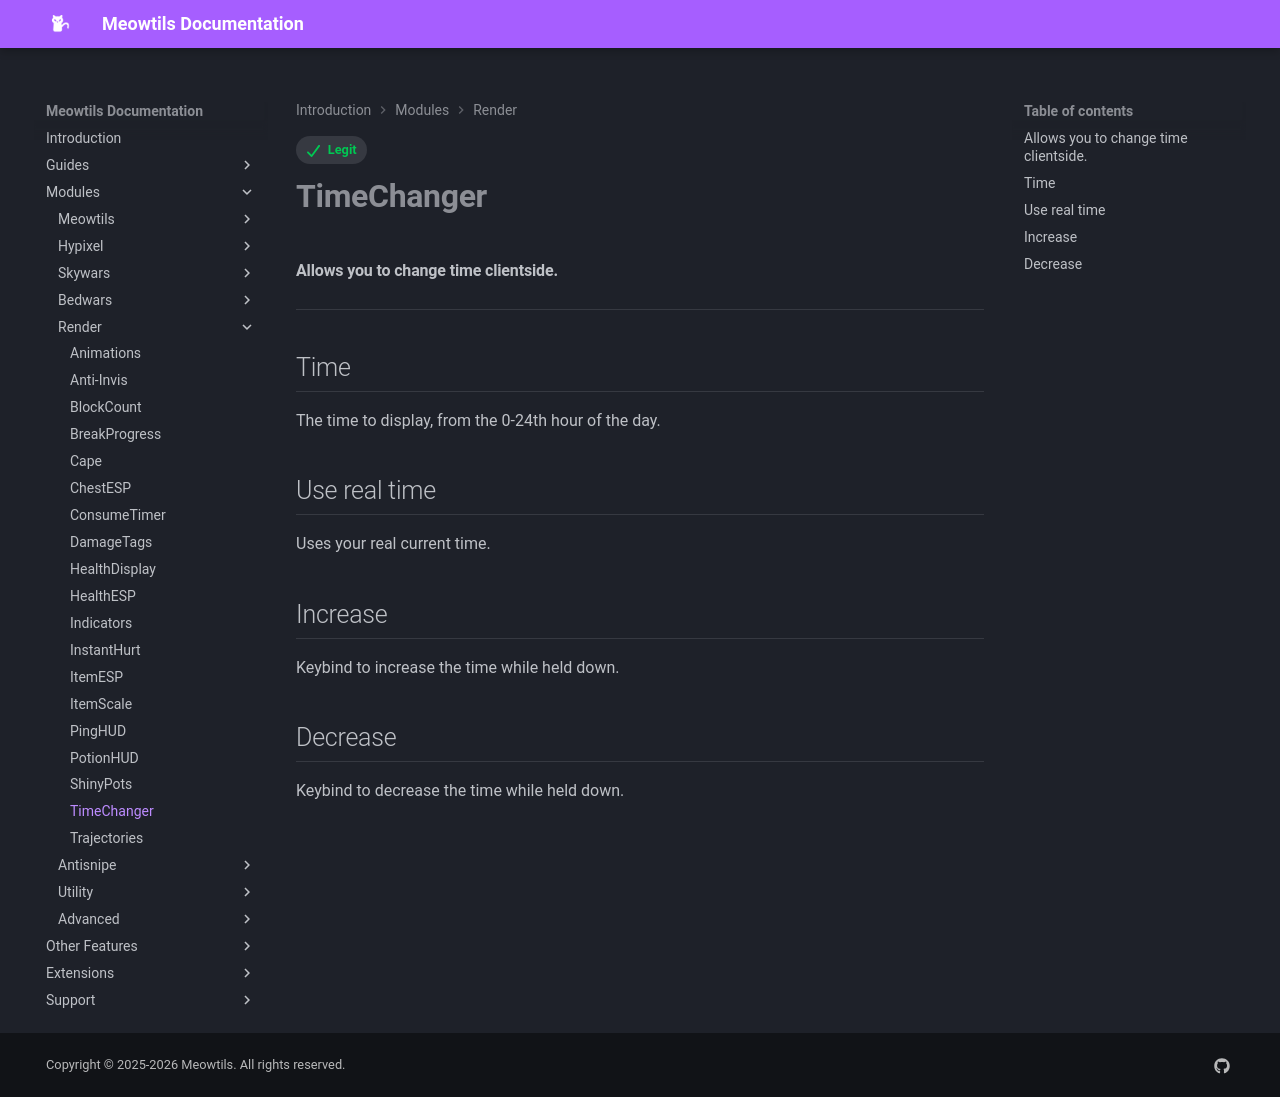

repository: femboytatp/meowtils-documentation · page: modules/render/timechanger/index.html · generator: mkdocs

---
tags:
  - Legit
---

# **TimeChanger**

#### Allows you to change time clientside.

---

## Time

The time to display, from the 0-24th hour of the day.

## Use real time

Uses your real current time.

## Increase

Keybind to increase the time while held down.

## Decrease

Keybind to decrease the time while held down.
